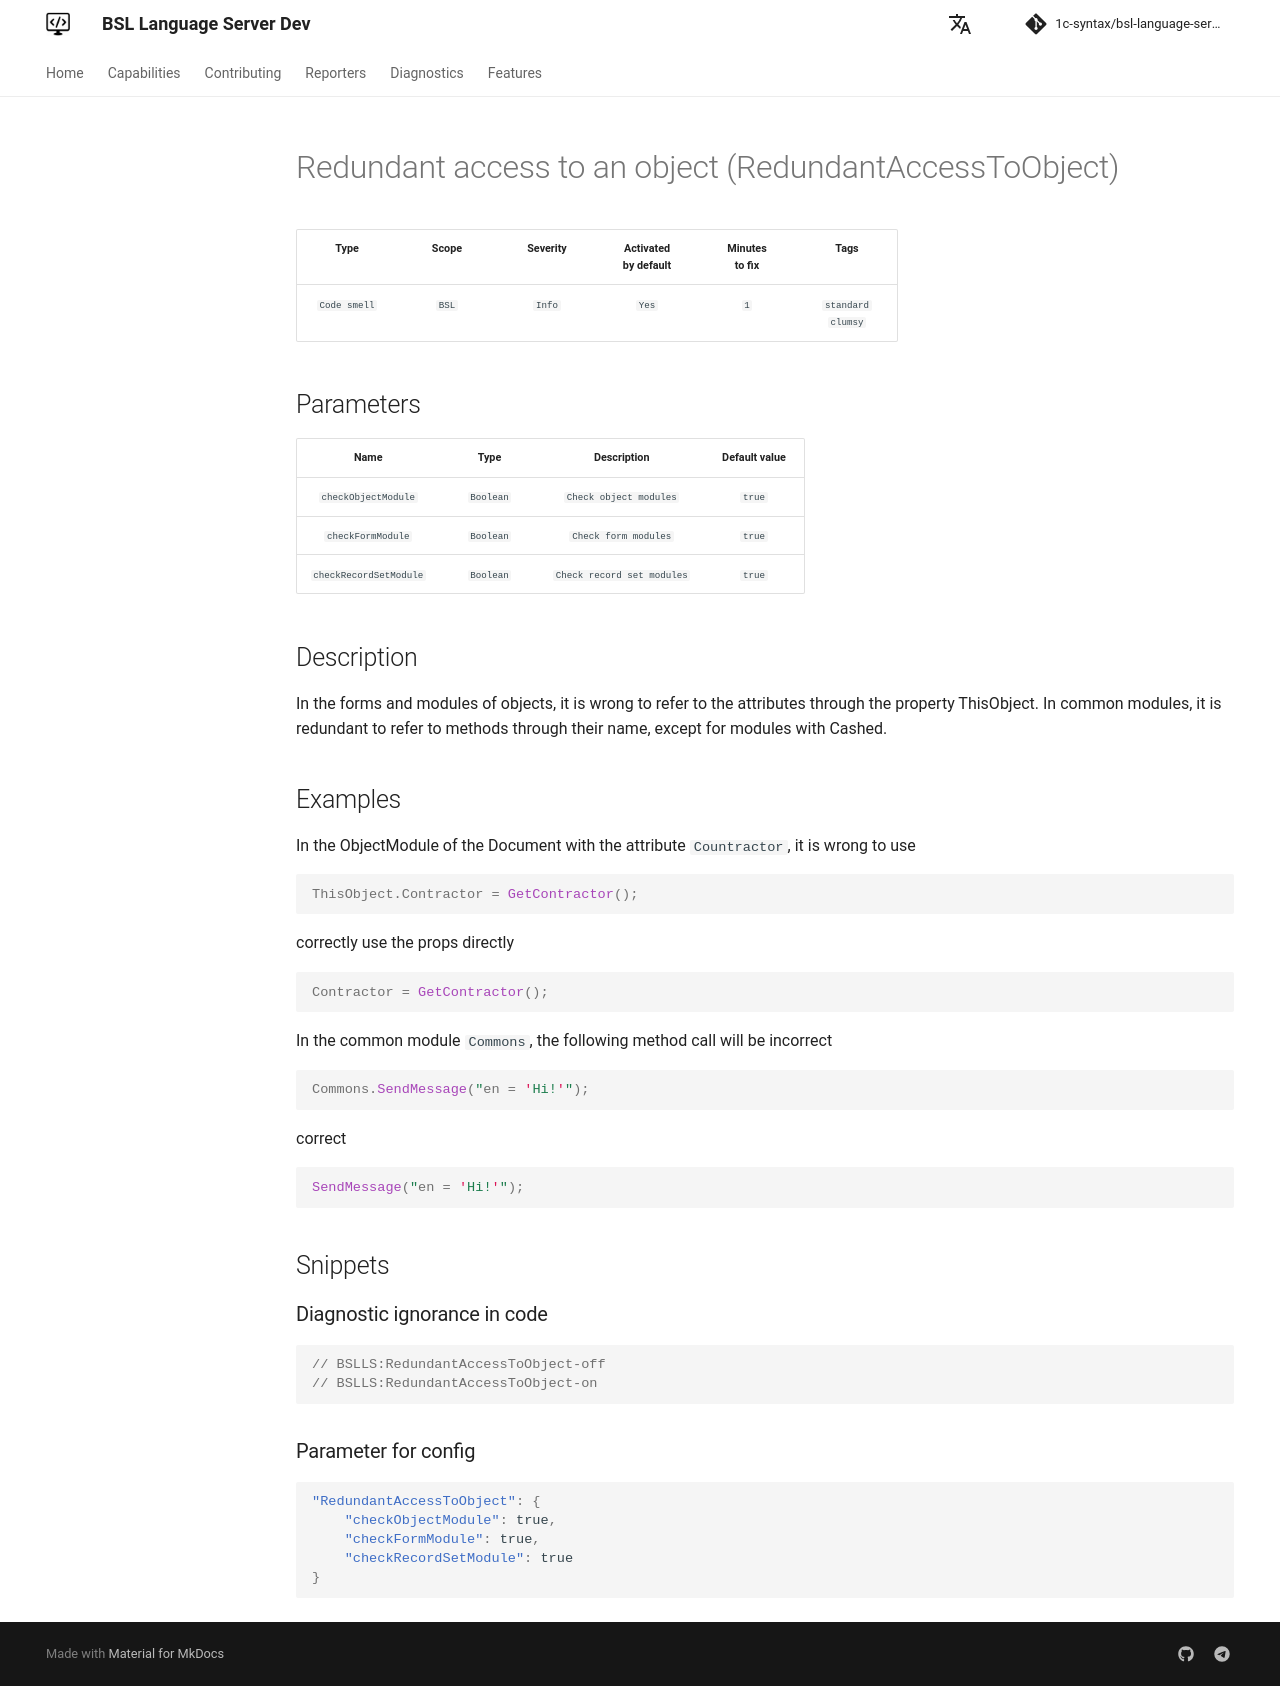

repository: 1c-syntax/bsl-language-server · page: dev/en/diagnostics/RedundantAccessToObject/index.html · generator: mkdocs

# Избыточное обращение к объекту (RedundantAccessToObject)

<!-- Блоки выше заполняются автоматически, не трогать -->
## Описание диагностики
В формах и модулях объектов избыточно обращаться к реквизитам через ЭтотОбъект. В общих модулях избыточно обращаться к методам через свое имя, кроме модулей с ПовтИсп.

## Примеры
В модуле объекта документа с реквизитом `Контрагент` неправильно писать
```bsl
ЭтотОбъект.Контрагент = ПолучитьКонтрагента();
```

правильно будет обратиться к реквизиту напрямую
```bsl
Контрагент = ПолучитьКонтрагента();
```

В общем модуле `ОбщегоНазначения` неправильным будет такой вызов метода
```bsl
ОбщегоНазначения.СообщитьПользователю("ru = 'Привет мир!'");
```

а правильным
```bsl
СообщитьПользователю("ru = 'Привет мир!'");
```
